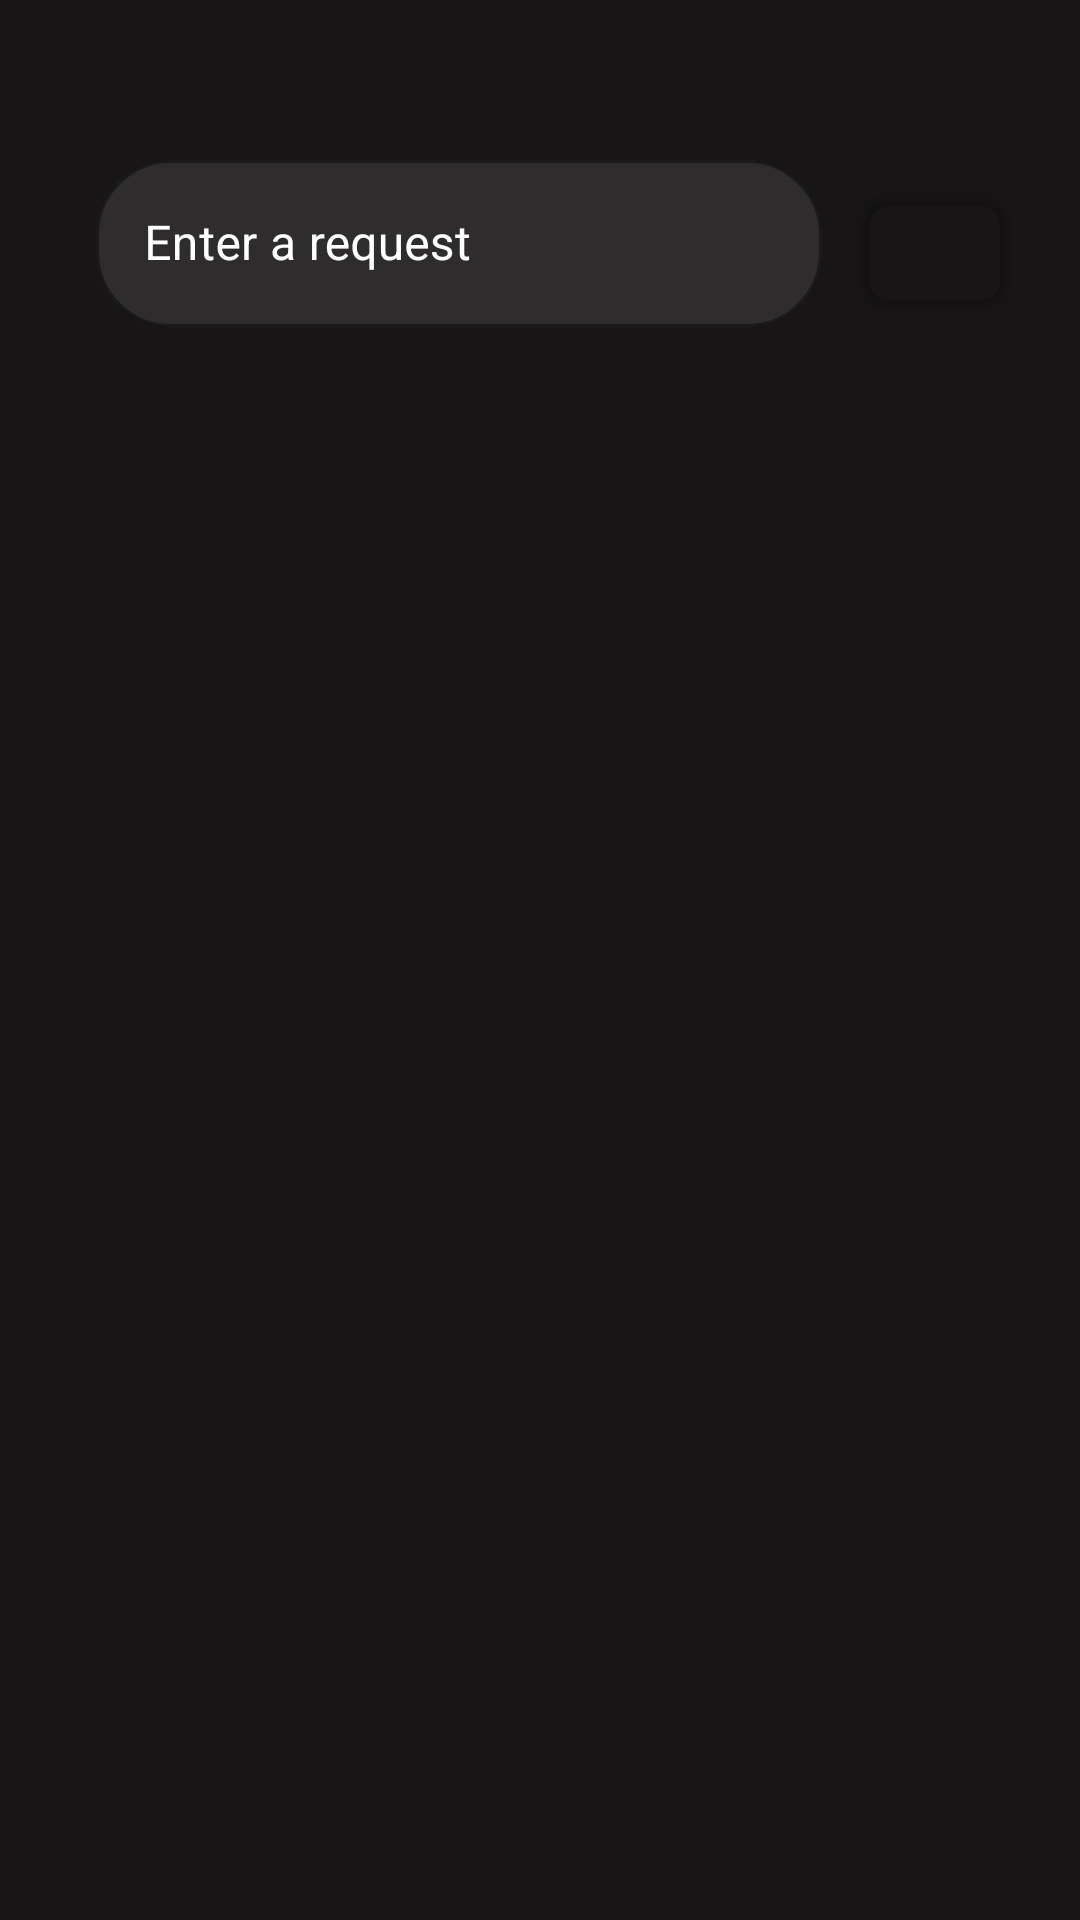

Reconstruct the res/layout file that produces this screen, plus the resources it refers to.
<!-- AndroidManifest.xml: application theme Theme.TestTaskArkanit -->
<!-- res/layout/fragment_search.xml -->
<?xml version="1.0" encoding="utf-8"?>
<androidx.constraintlayout.widget.ConstraintLayout xmlns:android="http://schemas.android.com/apk/res/android"
    xmlns:app="http://schemas.android.com/apk/res-auto"
    android:layout_width="match_parent"
    android:layout_height="match_parent"
    android:background="@color/black_gh">


    <ImageView
        android:id="@+id/githubLogo"
        app:srcCompat="@drawable/github_mark_white"
        android:layout_width="wrap_content"
        android:layout_height="wrap_content"
        android:layout_marginTop="32dp"
        app:layout_constraintEnd_toEndOf="parent"
        app:layout_constraintStart_toStartOf="parent"
        app:layout_constraintTop_toTopOf="parent"/>

    <com.google.android.material.textfield.TextInputLayout
        android:id="@+id/searchLine"
        style="@style/Widget.MaterialComponents.TextInputLayout.OutlinedBox"
        android:layout_width="0dp"
        android:layout_height="wrap_content"
        android:layout_marginStart="32dp"
        android:layout_marginTop="16dp"
        android:layout_marginEnd="12dp"
        android:hint="@string/hint_text_search"
        android:textColorHint="#FEFEFE"
        app:boxBackgroundColor="#19FEFEFE"
        app:boxCornerRadiusBottomEnd="25dp"
        app:boxCornerRadiusBottomStart="25dp"
        app:boxCornerRadiusTopEnd="25dp"
        app:boxCornerRadiusTopStart="25dp"
        app:boxStrokeColor="#19FEFEFE"

        app:hintTextColor="#FEFEFE"
        app:layout_constraintEnd_toStartOf="@+id/searchButton"
        app:layout_constraintStart_toStartOf="parent"
        app:layout_constraintTop_toBottomOf="@+id/githubLogo">

        <com.google.android.material.textfield.TextInputEditText
            android:id="@+id/searchInput"
            android:layout_width="match_parent"
            android:layout_height="wrap_content"
            android:textColor="#FEFEFE"/>

    </com.google.android.material.textfield.TextInputLayout>

    <com.google.android.material.button.MaterialButton
        android:id="@+id/searchButton"
        android:layout_width="50dp"
        android:layout_height="50dp"
        android:layout_marginEnd="24dp"
        android:foreground="@drawable/baseline_search_24"
        app:backgroundTint="#00FEFEFE"
        app:cornerRadius="10dp"
        app:layout_constraintBottom_toBottomOf="@+id/searchLine"
        app:layout_constraintEnd_toEndOf="parent"
        app:rippleColor="#FFFFFF" />

    <androidx.recyclerview.widget.RecyclerView
        android:id="@+id/recyclerView"
        android:layout_width="0dp"
        android:layout_height="0dp"
        android:layout_marginStart="4dp"
        android:layout_marginTop="8dp"
        android:layout_marginEnd="4dp"
        android:layout_marginBottom="8dp"
        app:layout_constraintBottom_toBottomOf="parent"
        app:layout_constraintEnd_toEndOf="parent"
        app:layout_constraintStart_toStartOf="parent"
        app:layout_constraintTop_toBottomOf="@+id/searchLine" />

</androidx.constraintlayout.widget.ConstraintLayout>
<!-- resources referenced by this layout -->
<resources>
  <color name="black_gh">#171515</color>
  <string name="hint_text_search">Enter a request</string>
  <style name="Theme.TestTaskArkanit" parent="Theme.MaterialComponents.DayNight.DarkActionBar">
          
          <item name="colorPrimary">@color/purple_500</item>
          <item name="colorPrimaryVariant">@color/purple_700</item>
          <item name="colorOnPrimary">@color/white</item>
          
          <item name="colorSecondary">@color/teal_200</item>
          <item name="colorSecondaryVariant">@color/teal_700</item>
          <item name="colorOnSecondary">@color/black</item>
          
          <item name="android:statusBarColor">?attr/colorPrimaryVariant</item>
          
      </style>
  <color name="purple_500">#FF6200EE</color>
  <color name="purple_700">#FF3700B3</color>
  <color name="white">#FFFFFFFF</color>
  <color name="teal_200">#FF03DAC5</color>
  <color name="teal_700">#FF018786</color>
  <color name="black">#FF000000</color>
</resources>
